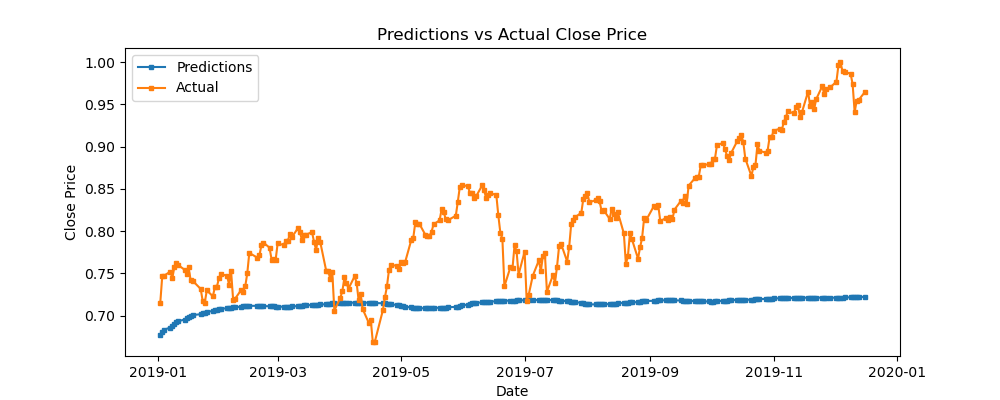

The data file committed next to this chart (first rows):
predictions, actual, difference
0.6774, 0.7144, -0.03703
0.6804, 0.7469, -0.06643
0.6834, 0.7475, -0.06407
0.686, 0.7521, -0.06609
0.6882, 0.7445, -0.05631
0.6901, 0.7577, -0.0676
0.6919, 0.7621, -0.0702
0.6936, 0.7596, -0.06601
0.6952, 0.7543, -0.05907
0.6968, 0.7493, -0.05243
0.6983, 0.7573, -0.05904
0.6996, 0.7422, -0.04267
0.7007, 0.7413, -0.04054
0.7017, 0.7315, -0.02986
0.7027, 0.7169, -0.01421
0.7037, 0.7152, -0.01157
0.7046, 0.7299, -0.02528
0.7054, 0.7229, -0.01743
0.7063, 0.7337, -0.02737
0.7071, 0.7342, -0.02708
0.7077, 0.7444, -0.03667
0.7082, 0.7491, -0.04092
0.7086, 0.7472, -0.03852
0.709, 0.7368, -0.02778
0.7093, 0.7527, -0.04332
0.7096, 0.719, -0.00939
0.7101, 0.7201, -0.01004
0.7105, 0.7304, -0.01986
0.7109, 0.728, -0.0171
0.7112, 0.7348, -0.02351
0.7114, 0.7502, -0.03877
0.7116, 0.7743, -0.06267
0.7116, 0.7685, -0.05686
0.7116, 0.7713, -0.05976
0.7115, 0.7835, -0.07201
0.7114, 0.7864, -0.07505
0.7113, 0.7803, -0.06906
0.711, 0.7664, -0.05537
0.7108, 0.7669, -0.05604
0.7107, 0.7658, -0.05514
0.7106, 0.7855, -0.07491
0.7105, 0.7835, -0.07301
0.7105, 0.7885, -0.07801
0.7105, 0.7882, -0.0777
0.7107, 0.7963, -0.08557
0.711, 0.7927, -0.08175
0.7113, 0.8034, -0.092
0.7117, 0.799, -0.08735
0.7119, 0.7892, -0.07723
0.7121, 0.7951, -0.08296
0.7123, 0.7959, -0.08357
0.7125, 0.7987, -0.08624
0.7126, 0.7868, -0.07421
0.7127, 0.7779, -0.06515
0.7129, 0.7923, -0.07934
0.7132, 0.7874, -0.07425
0.7135, 0.7528, -0.03933
0.7139, 0.753, -0.03907
0.7143, 0.7429, -0.02856
0.7147, 0.7512, -0.03653
... 182 more rows
